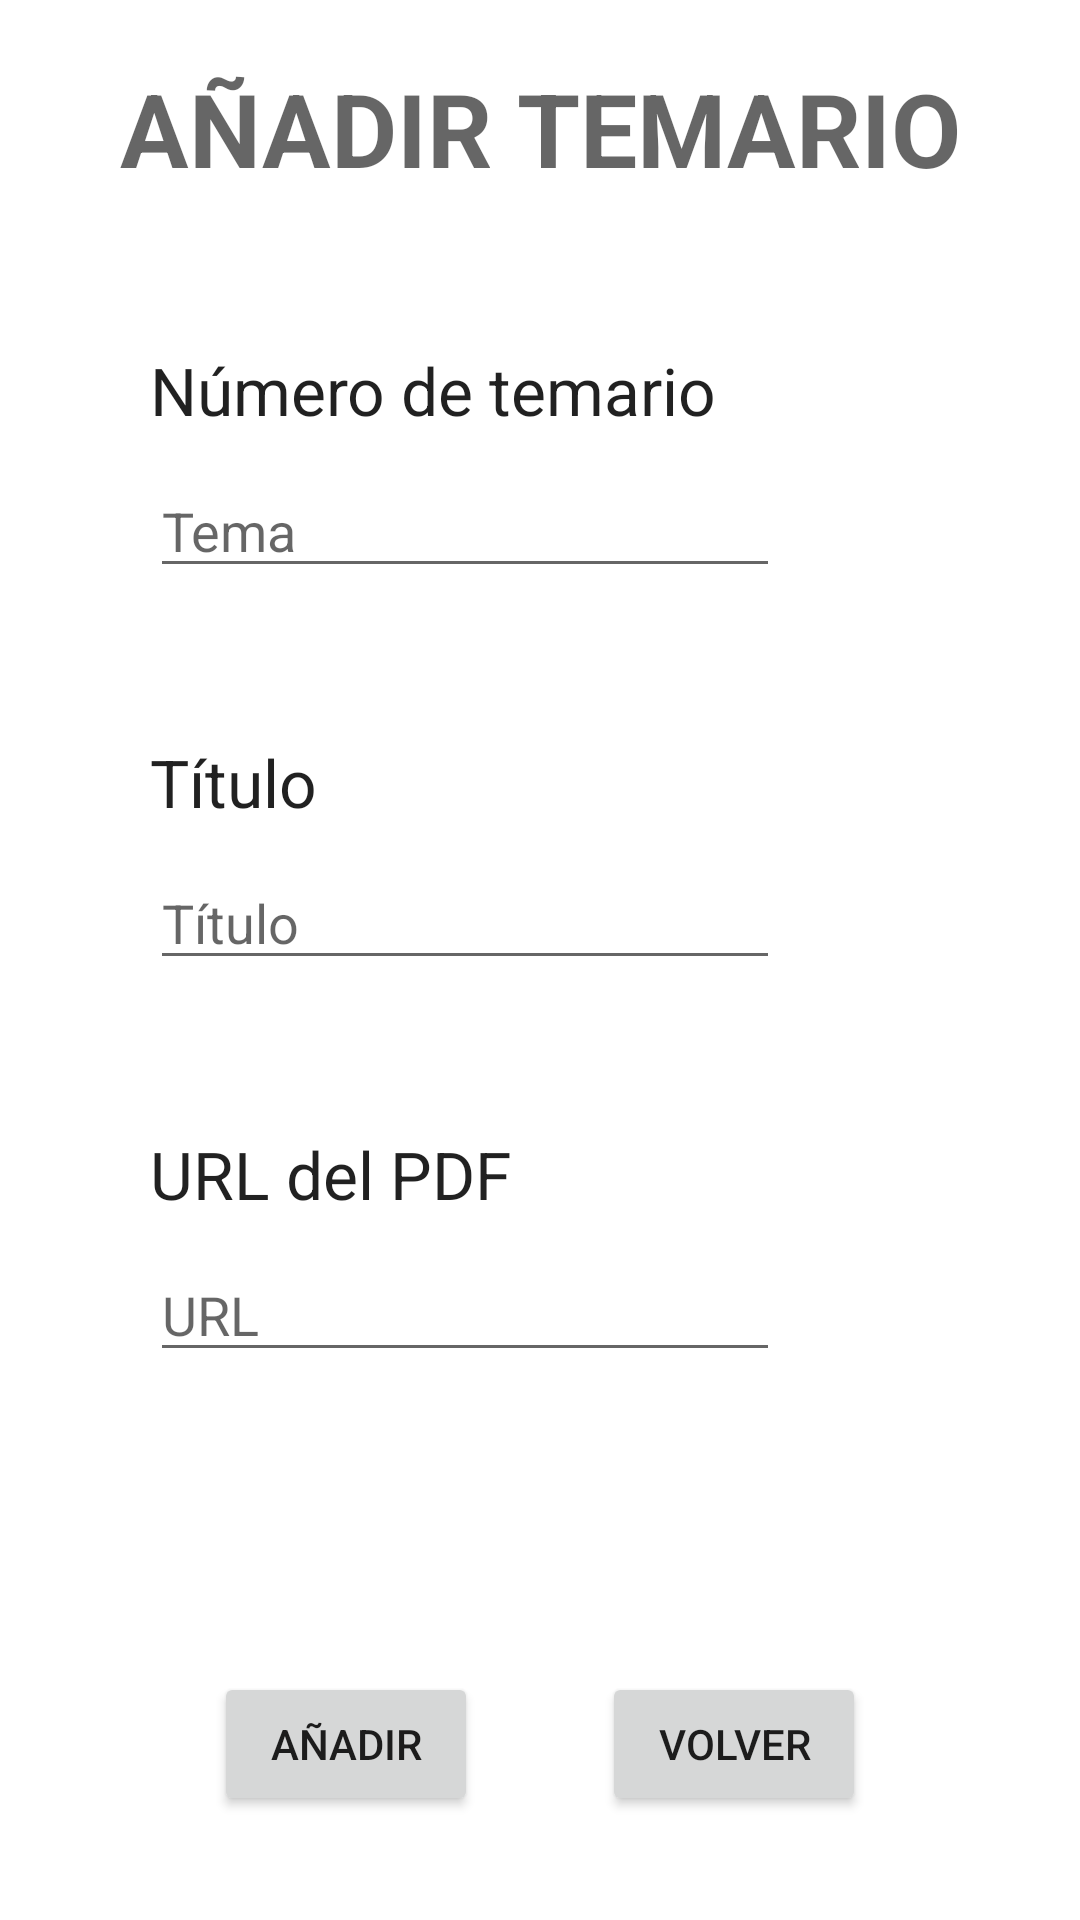

Write the Android layout XML for this screen, with the resource values it uses.
<!-- AndroidManifest.xml: application theme Theme.TFGDaniMinguetAndroid -->
<!-- res/layout/anyadir_temario.xml -->
<?xml version="1.0" encoding="utf-8"?>
<androidx.constraintlayout.widget.ConstraintLayout xmlns:android="http://schemas.android.com/apk/res/android"
    xmlns:tools="http://schemas.android.com/tools"
    android:layout_width="match_parent"
    android:layout_height="match_parent"
    xmlns:app="http://schemas.android.com/apk/res-auto">

    <TextView
        android:id="@+id/textView9"
        android:layout_width="wrap_content"
        android:layout_height="wrap_content"
        android:layout_marginStart="8dp"
        android:layout_marginTop="20dp"
        android:layout_marginEnd="8dp"
        android:text="AÑADIR TEMARIO"
        android:textAppearance="@style/TextAppearance.AppCompat.Display1"
        android:textStyle="bold"
        app:layout_constraintEnd_toEndOf="parent"
        app:layout_constraintStart_toStartOf="parent"
        app:layout_constraintTop_toTopOf="parent" />

    <TextView
        android:id="@+id/textView14"
        android:layout_width="wrap_content"
        android:layout_height="wrap_content"
        android:layout_marginStart="50dp"
        android:layout_marginTop="50dp"
        android:text="Número de temario"
        android:textAppearance="@style/TextAppearance.AppCompat.Large"
        app:layout_constraintStart_toStartOf="parent"
        app:layout_constraintTop_toBottomOf="@+id/textView9" />

    <EditText
        android:id="@+id/etTema"
        android:layout_width="wrap_content"
        android:layout_height="wrap_content"
        android:layout_marginTop="10dp"
        android:ems="10"
        android:inputType="number"
        android:hint="Tema"
        app:layout_constraintStart_toStartOf="@+id/textView14"
        app:layout_constraintTop_toBottomOf="@+id/textView14" />

    <TextView
        android:id="@+id/textView15"
        android:layout_width="wrap_content"
        android:layout_height="wrap_content"
        android:layout_marginTop="50dp"
        android:text="Título"
        android:textAppearance="@style/TextAppearance.AppCompat.Large"
        app:layout_constraintStart_toStartOf="@+id/etTema"
        app:layout_constraintTop_toBottomOf="@+id/etTema" />

    <EditText
        android:id="@+id/etTitulo"
        android:layout_width="wrap_content"
        android:layout_height="wrap_content"
        android:layout_marginTop="10dp"
        android:ems="10"
        android:inputType="text"
        android:hint="Título"
        app:layout_constraintStart_toStartOf="@+id/textView15"
        app:layout_constraintTop_toBottomOf="@+id/textView15" />

    <TextView
        android:id="@+id/textView16"
        android:layout_width="wrap_content"
        android:layout_height="wrap_content"
        android:layout_marginTop="50dp"
        android:text="URL del PDF"
        android:textAppearance="@style/TextAppearance.AppCompat.Large"
        app:layout_constraintStart_toStartOf="@+id/etTitulo"
        app:layout_constraintTop_toBottomOf="@+id/etTitulo" />

    <EditText
        android:id="@+id/etURL"
        android:layout_width="wrap_content"
        android:layout_height="wrap_content"
        android:layout_marginTop="10dp"
        android:ems="10"
        android:inputType="textUri"
        android:hint="URL"
        app:layout_constraintStart_toStartOf="@+id/textView16"
        app:layout_constraintTop_toBottomOf="@+id/textView16" />

    <Button
        android:id="@+id/btnAnyadirTemario"
        android:layout_width="wrap_content"
        android:layout_height="wrap_content"
        android:layout_marginStart="30dp"
        android:layout_marginTop="100dp"
        android:text="AÑADIR"
        app:layout_constraintEnd_toStartOf="@+id/btnVolverAnyadirTemario"
        app:layout_constraintStart_toStartOf="parent"
        app:layout_constraintTop_toBottomOf="@+id/etURL" />

    <Button
        android:id="@+id/btnVolverAnyadirTemario"
        android:layout_width="wrap_content"
        android:layout_height="wrap_content"
        android:layout_marginEnd="30dp"
        android:text="VOLVER"
        app:layout_constraintEnd_toEndOf="parent"
        app:layout_constraintStart_toEndOf="@+id/btnAnyadirTemario"
        app:layout_constraintTop_toTopOf="@+id/btnAnyadirTemario" />
</androidx.constraintlayout.widget.ConstraintLayout>
<!-- resources referenced by this layout -->
<resources>
  <style name="Theme.TFGDaniMinguetAndroid" parent="Theme.MaterialComponents.DayNight.DarkActionBar">
          
          <item name="colorPrimary">@color/purple_500</item>
          <item name="colorPrimaryVariant">@color/purple_700</item>
          <item name="colorOnPrimary">@color/white</item>
          
          <item name="colorSecondary">@color/teal_200</item>
          <item name="colorSecondaryVariant">@color/teal_700</item>
          <item name="colorOnSecondary">@color/black</item>
          
          <item name="android:statusBarColor">?attr/colorPrimaryVariant</item>
          
      </style>
  <color name="white">#FFFFFFFF</color>
  <color name="teal_200">#FF03DAC5</color>
  <color name="teal_700">#FF018786</color>
  <color name="black">#FF000000</color>
  <!-- not gathered from this repository: default colours our renderer supplied (Android Studio template values) -->
  <color name="purple_500">#FF6200EE</color>
  <color name="purple_700">#FF3700B3</color>
</resources>
